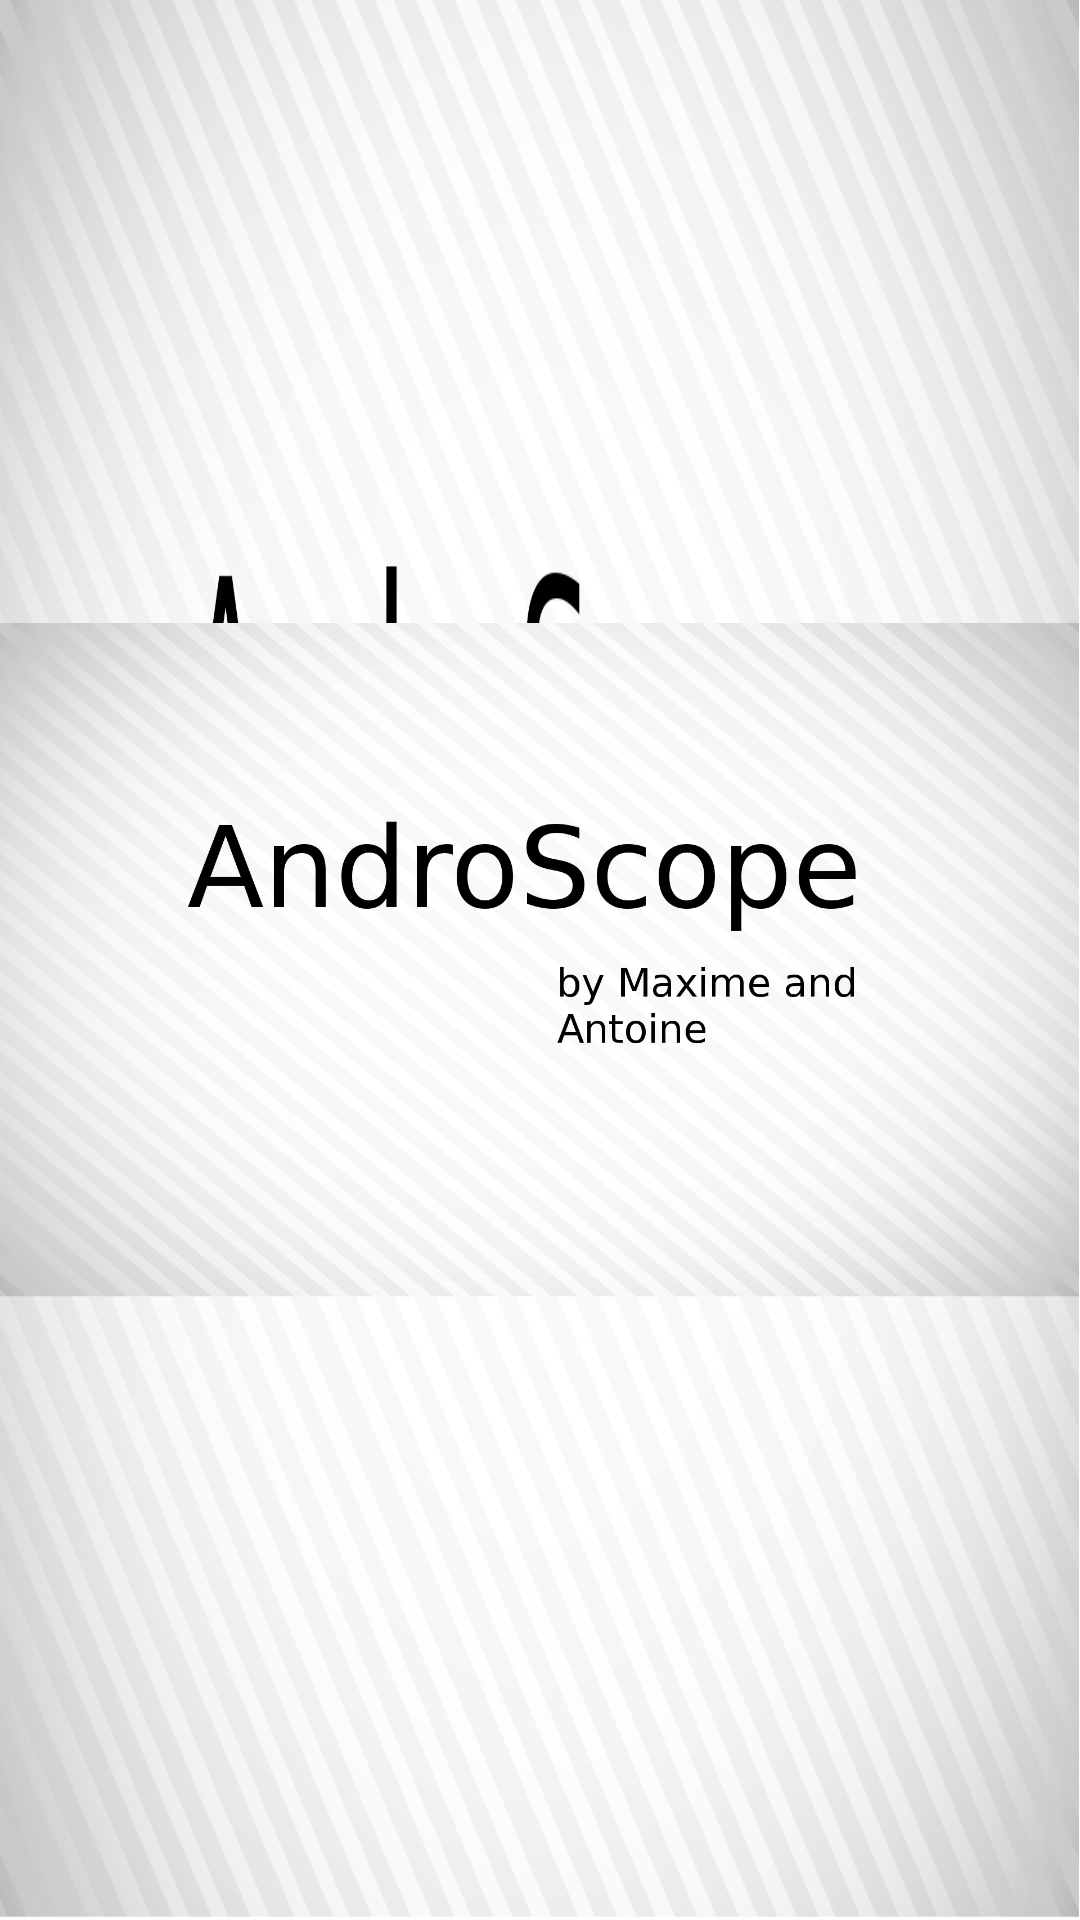

Android layout source for this screen:
<!-- AndroidManifest.xml: fallback theme Theme.MaterialComponents.DayNight.NoActionBar -->
<!-- res/layout/chargement.xml -->
<?xml version="1.0" encoding="utf-8"?>
<LinearLayout xmlns:android="http://schemas.android.com/apk/res/android"
    android:layout_width="fill_parent"
    android:layout_height="fill_parent"
    android:background="@drawable/chargement"
    >
	<ImageView
		android:id="@+id/image_chargement"
		android:layout_width="fill_parent"
		android:layout_height="fill_parent" 
		android:src="@drawable/chargement"
		/>	   
</LinearLayout>
<!-- resources referenced by this layout -->
<resources>
  <!-- drawable chargement: png bitmap (drawable-hdpi, 378440 bytes) -->
</resources>
